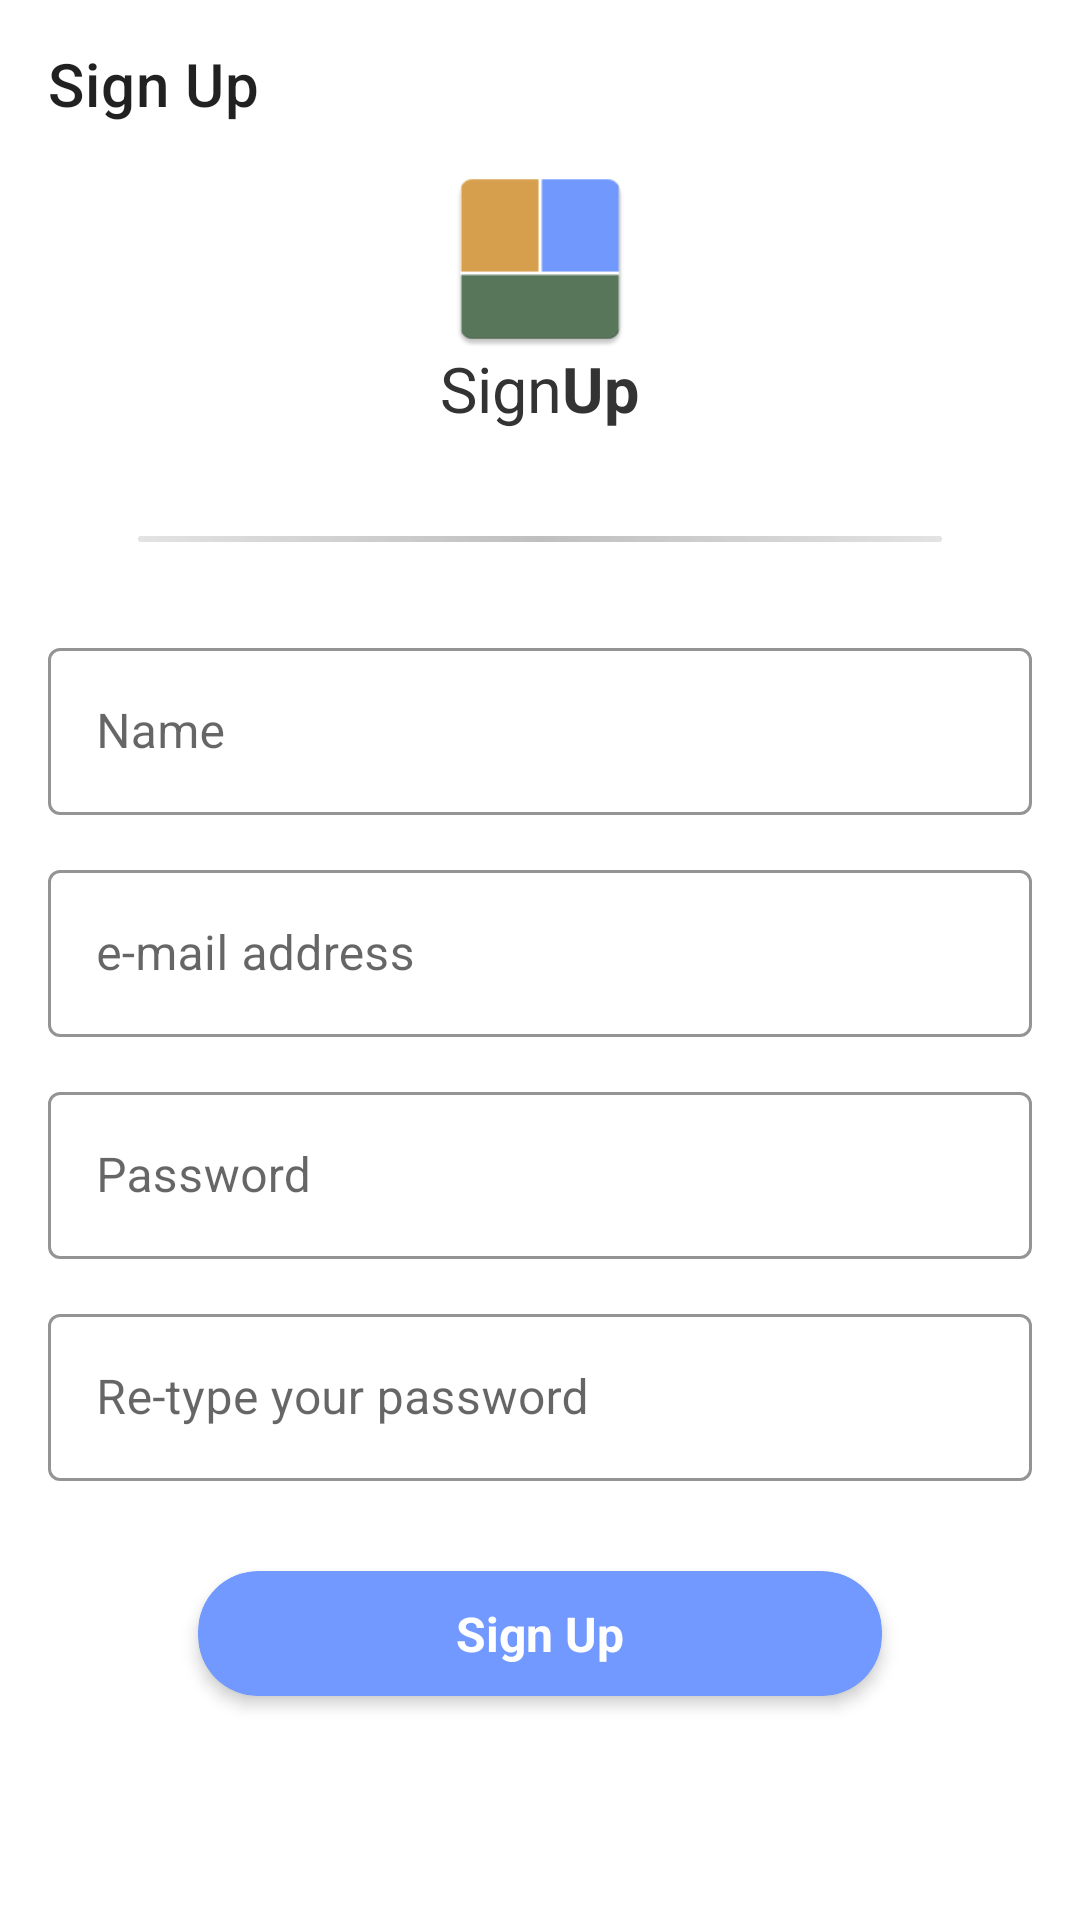

Reconstruct the res/layout file that produces this screen, plus the resources it refers to.
<!-- AndroidManifest.xml: application theme Theme.IoTDashboard -->
<!-- res/layout/activity_sign_up_in_semi_public_server.xml -->
<?xml version="1.0" encoding="utf-8"?>
<androidx.constraintlayout.widget.ConstraintLayout xmlns:android="http://schemas.android.com/apk/res/android"
    xmlns:app="http://schemas.android.com/apk/res-auto"
    xmlns:tools="http://schemas.android.com/tools"
    android:layout_width="match_parent"
    android:layout_height="match_parent"
    android:background="@color/white"
    tools:context=".SignUpInSemiPublicServerActivity">

    <androidx.appcompat.widget.Toolbar
        android:layout_width="match_parent"
        android:layout_height="wrap_content"
        android:layout_marginBottom="0dp"
        android:id="@+id/SignUpToolbar"
        android:minHeight="?attr/actionBarSize"
        app:layout_constraintStart_toStartOf="parent"
        app:layout_constraintTop_toTopOf="parent"
        app:title="Sign Up"
        android:translationZ="10dp"
        />

    <LinearLayout
        android:layout_width="match_parent"
        android:layout_height="0dp"
        android:gravity="center_horizontal"
        android:orientation="vertical"
        app:layout_constraintTop_toTopOf="parent"
        app:layout_constraintBottom_toBottomOf="parent">

        <ScrollView
            android:id="@+id/mainLoginSignUpFrame"
            android:layout_width="match_parent"
            android:layout_height="match_parent">

            <LinearLayout
                android:layout_width="match_parent"
                android:layout_height="wrap_content"
                android:orientation="vertical"
                android:padding="1dp"
                android:layout_marginStart="5dp"
                android:layout_marginEnd="5dp"
                android:background="@color/white"
                android:layout_gravity="center"
                >

                <ImageView
                    android:layout_width="wrap_content"
                    android:layout_height="wrap_content"
                    android:layout_marginTop="3dp"
                    android:adjustViewBounds="true"
                    android:layout_gravity="center"
                    android:scaleType="fitCenter"
                    android:scaleX="1.4"
                    android:scaleY="1.4"
                    android:src="@mipmap/ic_adb_logo_4">

                </ImageView>

                <LinearLayout
                    android:layout_width="wrap_content"
                    android:layout_height="wrap_content"
                    android:layout_gravity="center"
                    android:layout_marginTop="5dp"
                    android:layout_marginBottom="20dp"
                    android:backgroundTint="@color/cardview_light_background"
                    android:orientation="horizontal">

                    <TextView
                        android:layout_width="wrap_content"
                        android:layout_height="wrap_content"
                        android:text="Sign"
                        android:textColor="@color/color_6"
                        android:textSize="21sp"

                        />

                    <TextView
                        android:layout_width="wrap_content"
                        android:layout_height="wrap_content"
                        android:text="Up"
                        android:textColor="@color/color_6"
                        android:textSize="21sp"
                        android:textStyle="bold"

                        />

                </LinearLayout>

                <View
                    android:layout_width="match_parent"
                    android:layout_marginTop="15dp"
                    android:layout_marginBottom="15dp"
                    android:layout_marginStart="40dp"
                    android:layout_marginEnd="40dp"
                    android:layout_height="2dp"
                    android:background="@drawable/separator_2">

                </View>

                <com.google.android.material.textfield.TextInputLayout

                    android:id="@+id/nameTextInputLayout"
                    style="@style/Widget.MaterialComponents.TextInputLayout.OutlinedBox"
                    android:layout_width="match_parent"
                    android:layout_height="wrap_content"
                    android:layout_marginStart="10dp"
                    android:layout_marginTop="15dp"
                    android:layout_marginEnd="10dp"
                    android:layout_marginBottom="3dp"
                    android:hint="Name"
                    app:boxStrokeColor="@color/color_4"
                    app:boxStrokeWidth="1dp"
                    app:hintTextColor="@color/color_4">

                    <EditText
                        android:id="@+id/nameEditText"
                        android:layout_width="match_parent"
                        android:layout_height="wrap_content"
                        android:background="@null" android:cursorVisible="true"
                        android:textCursorDrawable="@null"/>
                </com.google.android.material.textfield.TextInputLayout>

                <com.google.android.material.textfield.TextInputLayout

                    android:id="@+id/signUpEmailTextInputLayout"
                    style="@style/Widget.MaterialComponents.TextInputLayout.OutlinedBox"
                    android:layout_width="match_parent"
                    android:layout_height="wrap_content"
                    android:layout_marginStart="10dp"
                    android:layout_marginTop="10dp"
                    android:layout_marginEnd="10dp"
                    android:layout_marginBottom="3dp"
                    android:hint="e-mail address"
                    app:boxStrokeColor="@color/color_4"
                    app:boxStrokeWidth="1dp"
                    app:hintTextColor="@color/color_4">

                    <EditText
                        android:id="@+id/signUpEmailEditText"
                        android:layout_width="match_parent"
                        android:layout_height="wrap_content"
                        android:background="@null" android:cursorVisible="true"
                        android:textCursorDrawable="@null"/>
                </com.google.android.material.textfield.TextInputLayout>

                <com.google.android.material.textfield.TextInputLayout

                    android:id="@+id/passwordTextInputLayout"
                    style="@style/Widget.MaterialComponents.TextInputLayout.OutlinedBox"
                    android:layout_width="match_parent"
                    android:layout_height="wrap_content"
                    android:layout_marginStart="10dp"
                    android:layout_marginTop="10dp"
                    android:layout_marginEnd="10dp"
                    android:layout_marginBottom="3dp"
                    android:hint="Password"
                    app:boxStrokeColor="@color/color_4"
                    app:boxStrokeWidth="1dp"
                    app:hintTextColor="@color/color_4">

                    <EditText
                        android:id="@+id/signUpPasswordEditText"
                        android:layout_width="match_parent"
                        android:layout_height="wrap_content"
                        android:background="@null"
                        android:inputType="textPassword" android:cursorVisible="true"
                        android:textCursorDrawable="@null"/>
                </com.google.android.material.textfield.TextInputLayout>

                <com.google.android.material.textfield.TextInputLayout

                    android:id="@+id/retypeSignUpPasswordTextInputLayout"
                    style="@style/Widget.MaterialComponents.TextInputLayout.OutlinedBox"
                    android:layout_width="match_parent"
                    android:layout_height="wrap_content"
                    android:layout_marginStart="10dp"
                    android:layout_marginTop="10dp"
                    android:layout_marginEnd="10dp"
                    android:layout_marginBottom="15dp"
                    android:hint="Re-type your password"
                    app:boxStrokeColor="@color/color_4"
                    app:boxStrokeWidth="1dp"
                    app:hintTextColor="@color/color_4">

                    <EditText
                        android:id="@+id/retypeSignUpPasswordEditText"
                        android:layout_width="match_parent"
                        android:layout_height="wrap_content"
                        android:background="@null"
                        android:inputType="textPassword" android:cursorVisible="true"
                        android:textCursorDrawable="@null"/>
                </com.google.android.material.textfield.TextInputLayout>




















                <androidx.cardview.widget.CardView
                    android:layout_width="match_parent"
                    android:layout_height="wrap_content"
                    android:id="@+id/Login"
                    app:cardCornerRadius="20dp"
                    android:layout_gravity="center"
                    android:layout_marginTop="15dp"
                    android:layout_marginEnd="60dp"
                    android:layout_marginStart="60dp"
                    android:backgroundTint="@color/color_1"
                    android:elevation="10dp"
                    android:layout_marginBottom="15dp"
                    android:translationZ="1dp"
                    android:clickable="true"
                    android:focusable="true"
                    android:foreground="?android:attr/selectableItemBackground"
                    android:onClick="signUp"
                    >

                    <TextView
                        android:layout_width="wrap_content"
                        android:layout_height="wrap_content"
                        android:gravity="center"
                        android:layout_gravity="center"
                        android:text="Sign Up"
                        android:textAllCaps="false"
                        android:layout_marginBottom="10dp"
                        android:layout_marginTop="10dp"
                        android:textColor="@color/white"
                        android:textSize="16sp"
                        android:textStyle="bold"
                        >

                    </TextView>

                </androidx.cardview.widget.CardView>

            </LinearLayout>

        </ScrollView>

    </LinearLayout>

</androidx.constraintlayout.widget.ConstraintLayout>
<!-- resources referenced by this layout -->
<resources>
  <color name="color_1">#7199FF</color>
  <color name="color_4">#D3D3D3</color>
  <color name="color_6">#333333</color>
  <color name="white">#FFFFFFFF</color>
  <!-- drawable separator_2 (drawable-xhdpi) -->
  <?xml version="1.0" encoding="utf-8"?>
  <layer-list xmlns:android="http://schemas.android.com/apk/res/android">
  
      <item android:id="@android:id/background">
          <shape>
              <gradient
                  android:startColor="#E3E3E3"
                  android:centerColor="#BFBFBF"
                  android:endColor="#E3E3E3"
                  android:angle="0"/>
              <size
                  android:height="10dp"
                  android:width="300dp"/>
  
              <corners android:radius="6dp"/>
          </shape>
  
      </item>
  
  </layer-list>
  <!-- mipmap ic_adb_logo_4: png bitmap (mipmap-hdpi, 867 bytes) -->
  <style name="Theme.IoTDashboard" parent="Theme.MaterialComponents.Light.NoActionBar">
          
          <item name="colorPrimary">@color/white</item>
          <item name="colorPrimaryVariant">@color/black</item>
          <item name="colorOnPrimary">@color/black</item>
          
          <item name="colorSecondary">@color/teal_200</item>
          <item name="colorSecondaryVariant">@color/teal_700</item>
          <item name="colorOnSecondary">@color/black</item>
          
          <item name="android:statusBarColor" tools:targetApi="l">?attr/colorPrimaryVariant</item>
          
      </style>
  <color name="black">#FF000000</color>
  <color name="teal_200">#FF03DAC5</color>
  <color name="teal_700">#FF018786</color>
</resources>
